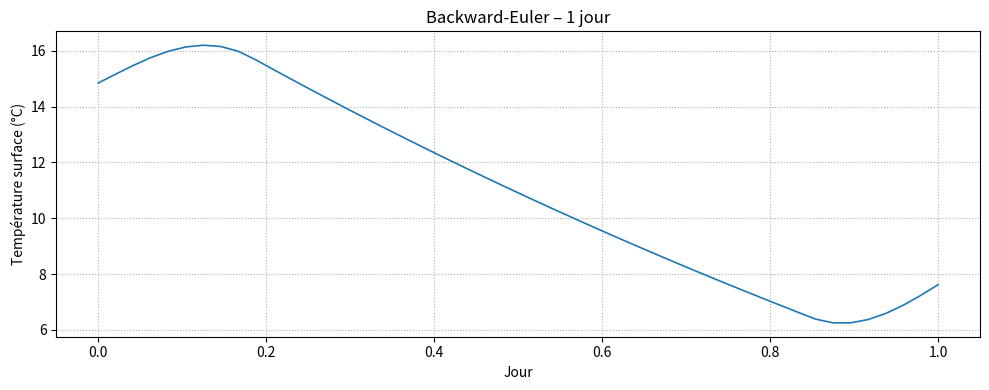
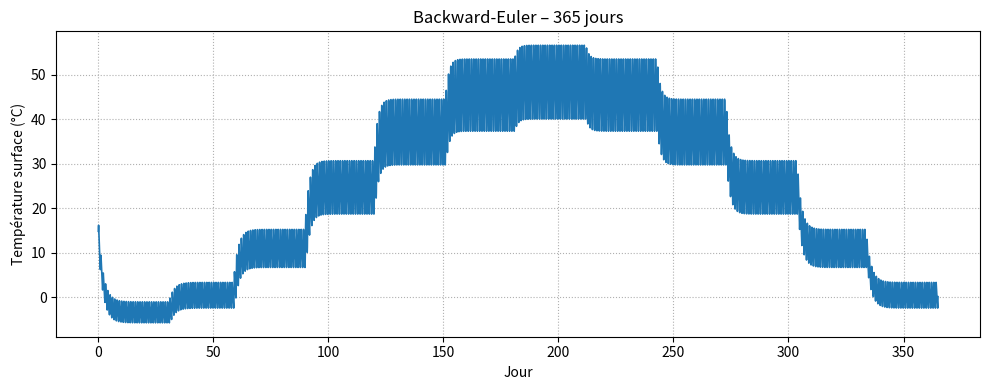

Here is the Python script that generated these plots, in order:
# ---------------------------------------------------------------
# Backward-Euler implicite pour l’équation 0-D de température
# Version intégrant le calcul du flux solaire par matrices de rotation
# ---------------------------------------------------------------

import numpy as np
import matplotlib.pyplot as plt
from math import pi
import datetime as dt

# ---------- constantes & paramètres physiques ----------
S0    = 1361.0                     # constante solaire (W m-2)
sigma = 5.670374419e-8             # Stefan-Boltzmann
alpha = 0.25                       # albédo de surface
Tatm  = 253.15                     # atmosphère radiative (-20 °C)
C     = 8.36e5                     # capacité surfacique (J m-2 K-1)

# ---------- localisation du point d'étude ----------
lat_deg = 49.0                     # latitude Paris en degrés
lon_deg = 2.0                      # longitude Paris en degrés

dt_sec = 1800.0                    # pas de temps (30 min)

# ---------- outils solaires basés sur matrices de rotation ----------

def update_sun_vector(month: int, sun_vector: np.ndarray) -> np.ndarray:
    """Applique l'inclinaison saisonnière à un vecteur Soleil→Terre 1 AU"""
    # Inclinaison axiale 23°26' = 23.44°
    angle_inclinaison = np.radians(23.44) * np.cos(2*pi*(month-1)/12)
    rotation_matrix_saison = np.array([
        [np.cos(angle_inclinaison), 0, np.sin(angle_inclinaison)],
        [0, 1, 0],
        [-np.sin(angle_inclinaison), 0, np.cos(angle_inclinaison)]
    ])
    return rotation_matrix_saison @ sun_vector


def puissance_recue_point(lat_deg: float, lon_deg: float, month: int, hour: float, albedo: float = alpha) -> float:
    """Flux solaire net reçu par un point donné en W m⁻²"""
    theta = np.radians(90 - lat_deg)              # colatitude
    phi   = np.radians(lon_deg % 360)

    sun_vector = np.array([1.0, 0.0, 0.0])        # Soleil à +∞ sur l'axe +x
    # saison
    sun_vector = update_sun_vector(month, sun_vector)
    # rotation diurne
    angle_rotation = (hour / 24.0) * 2*pi
    rotation_matrix_diurne = np.array([
        [np.cos(angle_rotation), -np.sin(angle_rotation), 0],
        [np.sin(angle_rotation),  np.cos(angle_rotation), 0],
        [0, 0, 1]
    ])
    sun_vector = rotation_matrix_diurne @ sun_vector

    # vecteur normal au point
    normal = np.array([
        np.sin(theta)*np.cos(phi),
        np.sin(theta)*np.sin(phi),
        np.cos(theta)
    ])

    cos_incidence = max(np.dot(normal, sun_vector), 0.0)
    return S0 * cos_incidence * (1 - albedo)


def day_to_month(day_of_year: int) -> int:
    """Convertit un jour de l'année (1-365/366) en mois (1-12)"""
    base_date = dt.date(2025, 1, 1) + dt.timedelta(days=day_of_year - 1)  # année de référence non bissextile
    return base_date.month


def phi_net(day_of_year: int, hour: float) -> float:
    month = day_to_month(day_of_year)
    return puissance_recue_point(lat_deg, lon_deg, month, hour, alpha)


def f_rhs(T: float, phinet: float) -> float:
    """Terme de droite de l'équation d'énergie surfacique"""
    return (phinet + sigma*Tatm**4 - sigma*T**4) / C

# ---------- intégrateur Backward-Euler (Newton) ----------

def backward_euler(days: int, T0: float = 288.0):
    """Intègre l'équation 0‑D sur *days* jours avec un pas dt_sec"""
    N = int(days*24*3600/dt_sec)
    times = np.arange(N + 1) * dt_sec
    T = np.empty(N + 1)
    T[0] = T0
    for k in range(N):
        t_sec   = k * dt_sec
        day     = int(t_sec // 86400) + 1        # jour de l'année (1‑365)
        hour    = (t_sec % 86400) / 3600.0
        phi_n   = phi_net(day, hour)

        # Newton pour résoudre F(X) = X − T[k] − dt*f(X) = 0
        X = T[k]
        for _ in range(8):
            F  = X - T[k] - dt_sec * f_rhs(X, phi_n)
            dF = 1 - dt_sec * (-4 * sigma * X**3 / C)
            X -= F / dF
            if abs(F) < 1e-6:
                break
        T[k + 1] = X
    return times, T

# ---------- tracé ----------

def tracer(times, T, titre: str):
    plt.figure(figsize=(10, 4))
    plt.plot(times/86400.0, T - 273.15, lw=1.2)
    plt.xlabel("Jour")
    plt.ylabel("Température surface (°C)")
    plt.title(titre)
    plt.grid(ls=":")
    plt.tight_layout()
    plt.show()


if __name__ == "__main__":
    for jours in (1, 365):
        t, Tsurf = backward_euler(jours)
        tracer(t, Tsurf, f"Backward-Euler – {jours} jour{'s' if jours > 1 else ''}")
